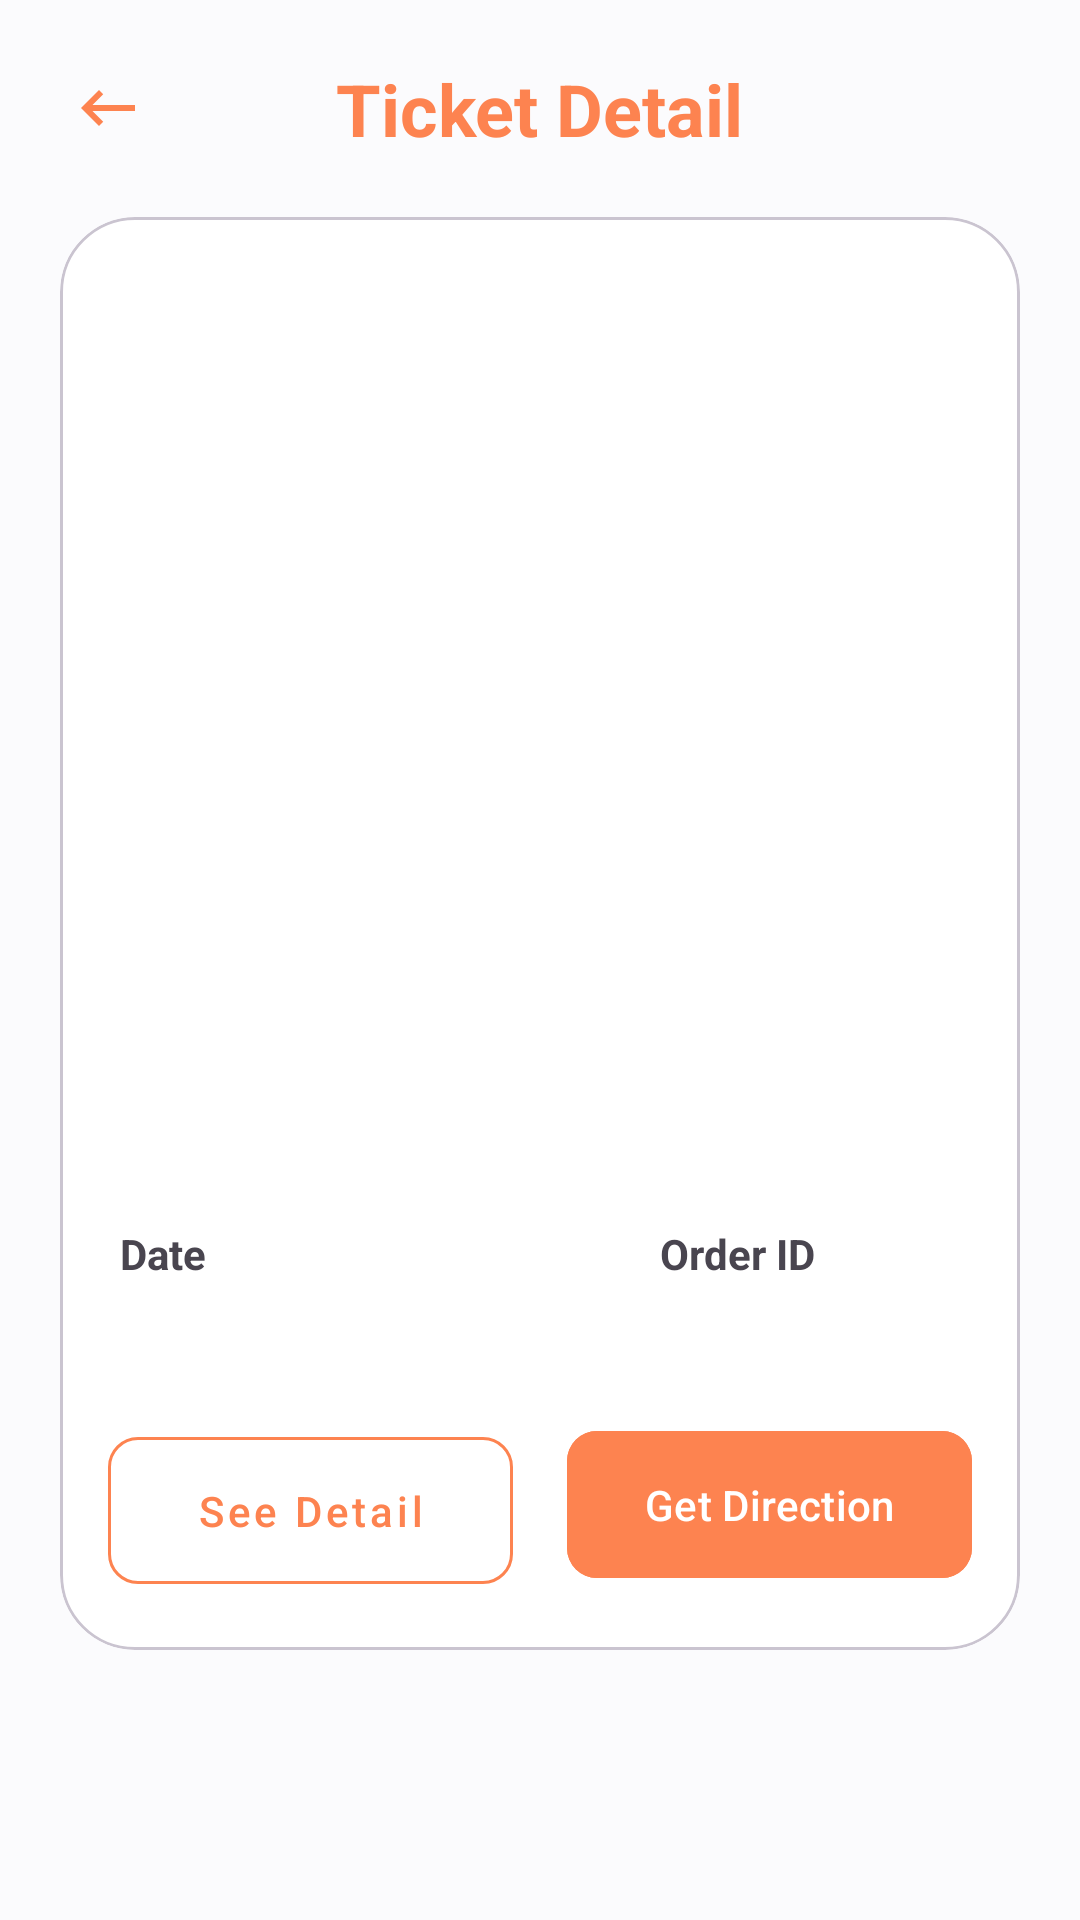

The Android layout XML behind this screen, and the referenced resources:
<!-- AndroidManifest.xml: application theme Theme.LocalEventFinder -->
<!-- res/layout/activity_ticket_detail.xml -->
<?xml version="1.0" encoding="utf-8"?>
<androidx.constraintlayout.widget.ConstraintLayout xmlns:android="http://schemas.android.com/apk/res/android"
    xmlns:app="http://schemas.android.com/apk/res-auto"
    xmlns:tools="http://schemas.android.com/tools"
    android:layout_width="match_parent"
    android:layout_height="match_parent">

    <ImageButton
        android:id="@+id/backButton"
        android:layout_width="wrap_content"
        android:layout_height="wrap_content"
        android:layout_marginStart="16dp"
        android:layout_marginTop="16dp"
        android:background="?attr/selectableItemBackgroundBorderless"
        android:padding="8dp"
        android:src="@drawable/baseline_keyboard_backspace_24"
        app:tint="@color/primary"
        app:layout_constraintStart_toStartOf="parent"
        app:layout_constraintTop_toTopOf="parent" />

    <TextView
        android:id="@+id/titleTextView"
        android:layout_width="wrap_content"
        android:layout_height="wrap_content"
        android:text="@string/ticket_detail"
        android:textColor="@color/primary"
        android:textSize="24sp"
        android:textStyle="bold"
        app:layout_constraintBottom_toBottomOf="@id/backButton"
        app:layout_constraintEnd_toEndOf="parent"
        app:layout_constraintStart_toStartOf="parent"
        app:layout_constraintTop_toTopOf="@id/backButton" />

    <com.google.android.material.card.MaterialCardView
        android:layout_width="match_parent"
        android:layout_height="wrap_content"
        android:layout_margin="20dp"
        app:cardCornerRadius="25dp"
        android:backgroundTint="#ffffff"
        app:layout_constraintTop_toBottomOf="@id/titleTextView">

        <androidx.constraintlayout.widget.ConstraintLayout
            android:layout_width="match_parent"
            android:layout_height="wrap_content"
            android:padding="16dp">

            <ImageView
                android:id="@+id/eventImageView"
                android:layout_width="match_parent"
                android:layout_height="221dp"
                android:background="@drawable/rounded_image"
                android:clipToOutline="true"
                android:contentDescription="Event Image"
                android:scaleType="centerCrop"
                app:layout_constraintEnd_toEndOf="parent"
                app:layout_constraintHorizontal_bias="0.0"
                app:layout_constraintStart_toStartOf="parent"
                app:layout_constraintTop_toTopOf="parent" />

            <TextView
                android:id="@+id/eventNameTextView"
                android:layout_width="0dp"
                android:layout_height="wrap_content"
                android:layout_marginStart="0dp"
                android:layout_marginTop="16dp"
                android:textSize="20sp"
                android:textStyle="bold"
                app:layout_constraintEnd_toEndOf="parent"
                app:layout_constraintHorizontal_bias="0.0"
                app:layout_constraintStart_toStartOf="parent"
                app:layout_constraintTop_toBottomOf="@+id/eventImageView" />

            <TextView
                android:id="@+id/venueTextView"
                android:layout_width="0dp"
                android:layout_height="wrap_content"
                android:layout_marginStart="0dp"
                android:textSize="14sp"
                app:layout_constraintEnd_toEndOf="parent"
                app:layout_constraintStart_toStartOf="parent"
                app:layout_constraintTop_toBottomOf="@+id/eventNameTextView" />

            <View
                android:id="@+id/divider1"
                android:layout_width="match_parent"
                android:layout_height="1dp"
                android:layout_marginTop="16dp"
                android:background="@drawable/dashed_line"
                android:layerType="software"
                app:layout_constraintTop_toBottomOf="@+id/venueTextView"
                tools:layout_editor_absoluteX="16dp" />

            <TextView
                android:id="@+id/ticket_orderId"
                android:layout_width="wrap_content"
                android:layout_height="wrap_content"
                android:layout_marginTop="4dp"
                android:textColor="@android:color/black"
                android:textSize="16sp"
                app:layout_constraintStart_toStartOf="@id/orderIdLabel"
                app:layout_constraintTop_toBottomOf="@id/orderIdLabel" />

            <TextView
                android:id="@+id/dateLabel"
                android:layout_width="wrap_content"
                android:layout_height="wrap_content"
                android:layout_marginStart="4dp"
                android:layout_marginTop="20dp"
                android:text="@string/date"
                android:textSize="14sp"
                android:textStyle="bold"
                app:layout_constraintStart_toStartOf="parent"
                app:layout_constraintTop_toBottomOf="@id/divider1" />

            <TextView
                android:id="@+id/orderIdLabel"
                android:layout_width="wrap_content"
                android:layout_height="wrap_content"
                android:layout_marginStart="184dp"
                android:text="@string/order_id"
                android:textSize="14sp"
                android:textStyle="bold"
                app:layout_constraintStart_toStartOf="parent"
                app:layout_constraintTop_toTopOf="@id/dateLabel" />

            <TextView
                android:id="@+id/ticket_date"
                android:layout_width="wrap_content"
                android:layout_height="wrap_content"
                android:layout_marginTop="4dp"
                android:textColor="@android:color/black"
                android:textSize="16sp"
                app:layout_constraintStart_toStartOf="@id/dateLabel"
                app:layout_constraintTop_toBottomOf="@id/dateLabel" />

            <com.google.android.material.button.MaterialButton
                android:id="@+id/seeDetailButton"
                style="@style/Widget.MaterialComponents.Button.OutlinedButton"
                android:layout_width="0dp"
                android:layout_height="wrap_content"
                android:layout_marginTop="20dp"
                android:layout_marginEnd="8dp"
                android:paddingVertical="15dp"
                android:text="See Detail"
                android:textAllCaps="false"
                android:textColor="@color/primary"
                app:cornerRadius="10dp"
                app:layout_constraintEnd_toStartOf="@id/getDirectionButton"
                app:layout_constraintStart_toStartOf="parent"
                app:layout_constraintTop_toBottomOf="@+id/ticket_orderId"
                app:strokeColor="@color/primary" />

            <com.google.android.material.button.MaterialButton
                android:id="@+id/getDirectionButton"
                android:layout_width="0dp"
                android:layout_height="wrap_content"
                android:layout_marginStart="10dp"
                android:backgroundTint="@color/primary"
                android:paddingVertical="15dp"
                android:text="Get Direction"
                android:textAllCaps="false"
                android:textColor="@android:color/white"
                app:cornerRadius="10dp"
                app:layout_constraintEnd_toEndOf="parent"
                app:layout_constraintStart_toEndOf="@id/seeDetailButton"
                app:layout_constraintTop_toTopOf="@id/seeDetailButton" />

        </androidx.constraintlayout.widget.ConstraintLayout>

    </com.google.android.material.card.MaterialCardView>

</androidx.constraintlayout.widget.ConstraintLayout>
<!-- resources referenced by this layout -->
<resources>
  <color name="primary">#FD8350</color>
  <!-- drawable baseline_keyboard_backspace_24 (drawable) -->
  <vector xmlns:android="http://schemas.android.com/apk/res/android" android:autoMirrored="true" android:height="24dp" android:tint="#656565" android:viewportHeight="24" android:viewportWidth="24" android:width="24dp">
        
      <path android:fillColor="@android:color/white" android:pathData="M21,11H6.83l3.58,-3.59L9,6l-6,6 6,6 1.41,-1.41L6.83,13H21z"/>
      
  </vector>
  <!-- drawable dashed_line (drawable) -->
  <?xml version="1.0" encoding="utf-8"?>
  <shape xmlns:android="http://schemas.android.com/apk/res/android"
      android:shape="line">
      <stroke
          android:color="@android:color/black"
          android:dashWidth="20dp"
          android:dashGap="10dp"
          android:width="2dp"/>
  </shape>
  <string name="date">Date</string>
  <string name="order_id">Order ID</string>
  <string name="ticket_detail">Ticket Detail</string>
  <style name="Theme.LocalEventFinder" parent="Base.Theme.LocalEventFinder" />
  <style name="Base.Theme.LocalEventFinder" parent="Theme.Material3.DayNight.NoActionBar">
          
          <item name="colorPrimary">@color/primary</item>
          <item name="backgroundColor">@color/white</item>
          
          <item name="android:statusBarColor">@color/white</item>
      </style>
  <color name="white">#FBFBFD</color>
</resources>
